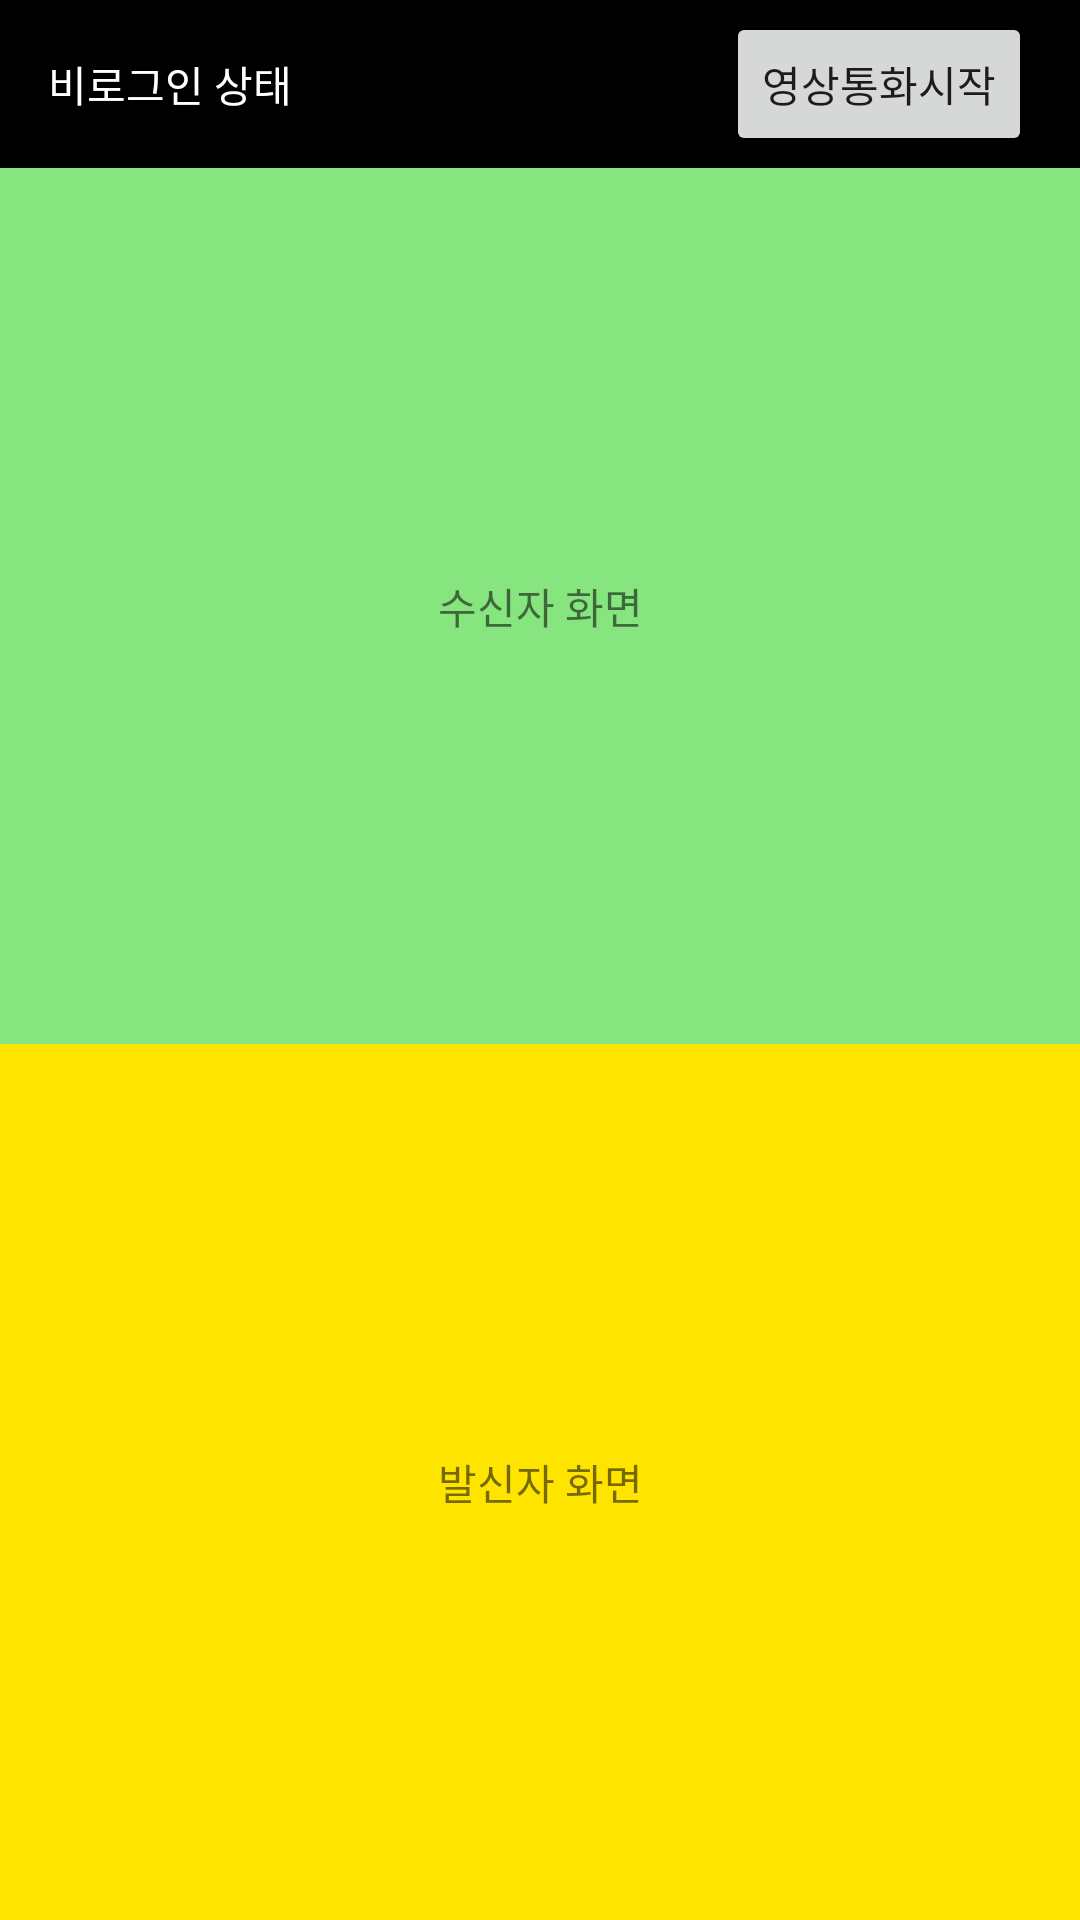

Reconstruct the res/layout file that produces this screen, plus the resources it refers to.
<!-- AndroidManifest.xml: application theme Theme.RemoteCare -->
<!-- res/layout/activity_main.xml -->
<?xml version="1.0" encoding="utf-8"?>
<androidx.constraintlayout.widget.ConstraintLayout xmlns:android="http://schemas.android.com/apk/res/android"
    xmlns:app="http://schemas.android.com/apk/res-auto"
    xmlns:tools="http://schemas.android.com/tools"
    android:layout_width="match_parent"
    android:layout_height="match_parent"
    tools:context=".MainActivity">

    <androidx.appcompat.widget.Toolbar
        android:id="@+id/toolbar"
        android:layout_width="match_parent"
        android:layout_height="?attr/actionBarSize"
        android:background="@color/black"
        app:layout_constraintTop_toTopOf="parent">

        <TextView
            android:id="@+id/usernameToolbarTextView"
            android:layout_width="wrap_content"
            android:layout_height="wrap_content"
            android:text="비로그인 상태"
            android:textColor="@color/white" />

        <Button
            android:id="@+id/callButton"
            android:layout_width="wrap_content"
            android:layout_height="wrap_content"
            android:layout_gravity="end"
            android:layout_marginEnd="16dp"
            android:onClick="onCallButtonClick"
            android:text="영상통화시작" />

    </androidx.appcompat.widget.Toolbar>

    <FrameLayout
        android:id="@+id/receiverCameraLayout"
        android:layout_width="match_parent"
        android:layout_height="0dp"
        android:background="#86E57F"
        app:layout_constraintTop_toBottomOf="@id/toolbar"
        app:layout_constraintBottom_toTopOf="@id/callerCameraLayout"
        app:layout_constraintVertical_weight="1">

        <TextView
            android:layout_width="match_parent"
            android:layout_height="match_parent"
            android:gravity="center"
            android:text="수신자 화면"
            />

        <TextureView
            android:id="@+id/receiverCameraView"
            android:layout_width="match_parent"
            android:layout_height="match_parent"
            app:layout_constraintBottom_toTopOf="@id/callerCameraView"
            app:layout_constraintTop_toBottomOf="@id/toolbar"
            app:layout_constraintVertical_weight="1" />
    </FrameLayout>

    <FrameLayout
        android:id="@+id/callerCameraLayout"
        android:layout_width="match_parent"
        android:layout_height="0dp"
        android:background="#FFE400"
        app:layout_constraintTop_toBottomOf="@id/receiverCameraLayout"
        app:layout_constraintBottom_toBottomOf="parent"
        app:layout_constraintVertical_weight="1">

        <TextView
            android:layout_width="match_parent"
            android:layout_height="match_parent"
            android:gravity="center"
            android:text="발신자 화면"
            />

        <TextureView
            android:id="@+id/callerCameraView"
            android:layout_width="match_parent"
            android:layout_height="match_parent"
            />
    </FrameLayout>


</androidx.constraintlayout.widget.ConstraintLayout>
<!-- resources referenced by this layout -->
<resources>
  <style name="Theme.RemoteCare" parent="Theme.MaterialComponents.DayNight.DarkActionBar">
          
          <item name="colorPrimary">@color/purple_500</item>
          <item name="colorPrimaryVariant">@color/purple_700</item>
          <item name="colorOnPrimary">@color/white</item>
          
          <item name="colorSecondary">@color/teal_200</item>
          <item name="colorSecondaryVariant">@color/teal_700</item>
          <item name="colorOnSecondary">@color/black</item>
          
          <item name="android:statusBarColor">?attr/colorPrimaryVariant</item>
          
      </style>
  <!-- not gathered from this repository: default colours our renderer supplied (Android Studio template values) -->
  <color name="purple_500">#FF6200EE</color>
  <color name="purple_700">#FF3700B3</color>
  <color name="teal_200">#FF03DAC5</color>
  <color name="teal_700">#FF018786</color>
  <color name="black">#FF000000</color>
  <color name="white">#FFFFFFFF</color>
</resources>
